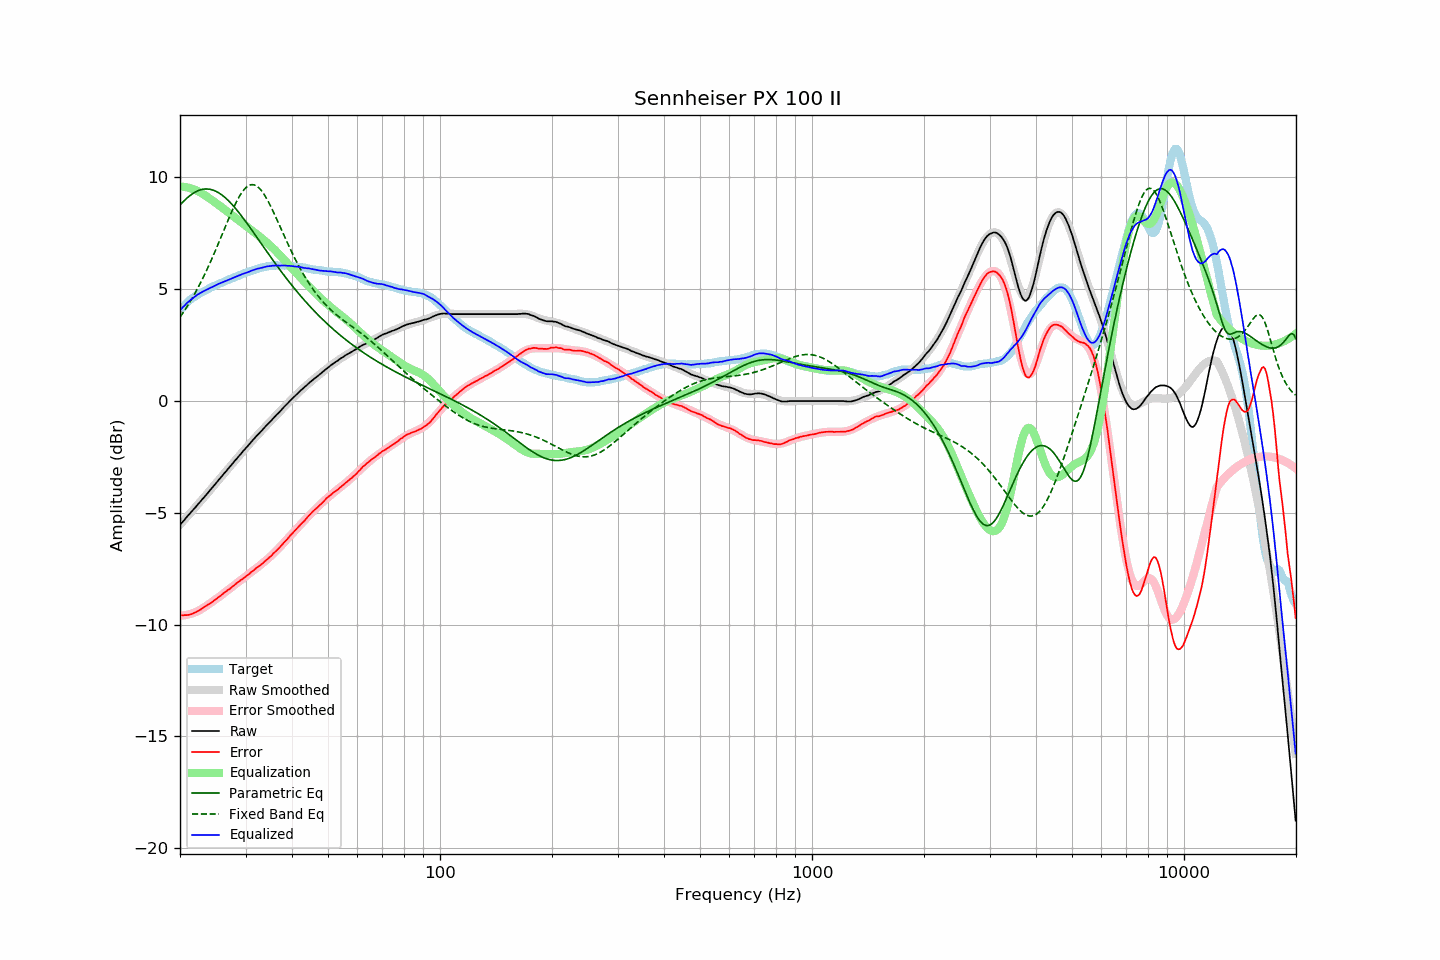

The table this chart was drawn from, first rows:
frequency, raw, error, smoothed, error_smoothed, equalization, parametric_eq, fixed_band_eq, equalized_raw, equalized_smoothed, target
20.00, -5.53, -9.57, -5.53, -9.60, 9.60, 8.77, 3.76, 4.07, 4.07, 4.04
20.20, -5.45, -9.58, -5.45, -9.59, 9.59, 8.84, 3.86, 4.14, 4.14, 4.13
20.40, -5.37, -9.58, -5.37, -9.59, 9.59, 8.92, 3.96, 4.22, 4.22, 4.21
20.61, -5.29, -9.57, -5.29, -9.58, 9.58, 8.99, 4.07, 4.28, 4.29, 4.28
20.81, -5.20, -9.57, -5.21, -9.56, 9.56, 9.06, 4.18, 4.36, 4.36, 4.37
21.02, -5.12, -9.57, -5.12, -9.55, 9.55, 9.12, 4.29, 4.43, 4.42, 4.45
21.23, -5.04, -9.55, -5.04, -9.53, 9.53, 9.18, 4.41, 4.49, 4.49, 4.51
21.44, -4.96, -9.53, -4.96, -9.51, 9.51, 9.23, 4.53, 4.55, 4.55, 4.57
21.66, -4.88, -9.50, -4.88, -9.48, 9.48, 9.28, 4.65, 4.60, 4.60, 4.62
21.87, -4.80, -9.47, -4.80, -9.46, 9.46, 9.33, 4.78, 4.66, 4.66, 4.67
22.09, -4.72, -9.44, -4.71, -9.43, 9.43, 9.37, 4.91, 4.71, 4.71, 4.72
22.31, -4.63, -9.40, -4.63, -9.39, 9.39, 9.40, 5.04, 4.77, 4.76, 4.77
22.54, -4.55, -9.36, -4.55, -9.36, 9.36, 9.43, 5.18, 4.80, 4.81, 4.81
22.76, -4.47, -9.31, -4.47, -9.32, 9.32, 9.45, 5.32, 4.85, 4.85, 4.85
22.99, -4.38, -9.25, -4.38, -9.27, 9.27, 9.47, 5.47, 4.89, 4.89, 4.87
23.22, -4.30, -9.21, -4.30, -9.23, 9.23, 9.48, 5.61, 4.93, 4.92, 4.91
23.45, -4.22, -9.17, -4.22, -9.18, 9.18, 9.49, 5.76, 4.96, 4.96, 4.95
23.69, -4.13, -9.12, -4.13, -9.13, 9.13, 9.48, 5.92, 5.00, 5.00, 4.99
23.92, -4.05, -9.08, -4.05, -9.08, 9.08, 9.48, 6.07, 5.03, 5.03, 5.03
24.16, -3.96, -9.04, -3.96, -9.03, 9.03, 9.47, 6.23, 5.07, 5.07, 5.08
24.40, -3.88, -8.99, -3.88, -8.98, 8.98, 9.45, 6.40, 5.10, 5.10, 5.11
24.65, -3.79, -8.93, -3.79, -8.93, 8.93, 9.42, 6.56, 5.14, 5.14, 5.14
24.89, -3.71, -8.88, -3.71, -8.88, 8.88, 9.39, 6.73, 5.17, 5.17, 5.17
25.14, -3.62, -8.83, -3.62, -8.82, 8.82, 9.36, 6.90, 5.21, 5.20, 5.21
25.39, -3.53, -8.76, -3.53, -8.77, 8.77, 9.32, 7.07, 5.24, 5.24, 5.24
25.65, -3.45, -8.72, -3.45, -8.72, 8.72, 9.27, 7.24, 5.27, 5.27, 5.27
25.91, -3.36, -8.65, -3.36, -8.66, 8.66, 9.22, 7.42, 5.30, 5.30, 5.29
26.16, -3.28, -8.60, -3.28, -8.61, 8.61, 9.17, 7.59, 5.33, 5.33, 5.32
26.43, -3.19, -8.55, -3.19, -8.55, 8.55, 9.11, 7.76, 5.36, 5.36, 5.36
26.69, -3.11, -8.50, -3.11, -8.50, 8.50, 9.04, 7.94, 5.39, 5.39, 5.39
26.96, -3.02, -8.44, -3.02, -8.44, 8.44, 8.97, 8.11, 5.42, 5.42, 5.42
27.23, -2.94, -8.40, -2.94, -8.39, 8.39, 8.90, 8.27, 5.44, 5.45, 5.46
27.50, -2.85, -8.34, -2.85, -8.33, 8.33, 8.82, 8.44, 5.48, 5.48, 5.49
27.77, -2.77, -8.27, -2.77, -8.28, 8.28, 8.74, 8.60, 5.51, 5.51, 5.50
28.05, -2.68, -8.22, -2.68, -8.22, 8.22, 8.66, 8.75, 5.54, 5.54, 5.54
28.33, -2.60, -8.16, -2.60, -8.17, 8.17, 8.58, 8.90, 5.57, 5.57, 5.56
28.62, -2.51, -8.10, -2.51, -8.11, 8.11, 8.49, 9.03, 5.60, 5.60, 5.59
28.90, -2.43, -8.06, -2.43, -8.06, 8.06, 8.40, 9.16, 5.63, 5.63, 5.63
29.19, -2.35, -8.00, -2.35, -8.00, 8.00, 8.31, 9.28, 5.65, 5.66, 5.65
29.48, -2.26, -7.95, -2.26, -7.95, 7.95, 8.21, 9.38, 5.69, 5.68, 5.69
29.78, -2.18, -7.89, -2.18, -7.89, 7.89, 8.12, 9.47, 5.71, 5.71, 5.71
30.08, -2.10, -7.84, -2.10, -7.84, 7.84, 8.02, 9.54, 5.73, 5.74, 5.74
30.38, -2.02, -7.79, -2.02, -7.78, 7.78, 7.92, 9.60, 5.76, 5.76, 5.77
30.68, -1.94, -7.74, -1.94, -7.73, 7.73, 7.82, 9.65, 5.79, 5.79, 5.80
30.99, -1.85, -7.66, -1.85, -7.67, 7.67, 7.72, 9.67, 5.82, 5.82, 5.81
31.30, -1.77, -7.61, -1.77, -7.62, 7.62, 7.62, 9.68, 5.84, 5.84, 5.84
31.61, -1.69, -7.56, -1.69, -7.56, 7.56, 7.51, 9.67, 5.87, 5.87, 5.87
31.93, -1.61, -7.50, -1.62, -7.51, 7.51, 7.41, 9.64, 5.89, 5.89, 5.89
32.24, -1.53, -7.43, -1.54, -7.45, 7.45, 7.31, 9.60, 5.92, 5.91, 5.90
32.57, -1.46, -7.39, -1.46, -7.39, 7.39, 7.20, 9.54, 5.93, 5.93, 5.93
32.89, -1.38, -7.34, -1.38, -7.33, 7.33, 7.10, 9.47, 5.95, 5.95, 5.96
33.22, -1.31, -7.28, -1.30, -7.27, 7.27, 7.00, 9.38, 5.96, 5.97, 5.97
33.55, -1.23, -7.22, -1.23, -7.21, 7.21, 6.89, 9.28, 5.98, 5.99, 5.99
33.89, -1.15, -7.15, -1.15, -7.15, 7.15, 6.79, 9.17, 6.00, 6.00, 6.00
34.23, -1.07, -7.09, -1.08, -7.09, 7.09, 6.69, 9.04, 6.02, 6.02, 6.02
34.57, -1.00, -7.03, -1.00, -7.03, 7.03, 6.59, 8.91, 6.03, 6.03, 6.03
34.92, -0.93, -6.97, -0.92, -6.96, 6.96, 6.48, 8.77, 6.03, 6.04, 6.04
35.27, -0.85, -6.90, -0.85, -6.90, 6.90, 6.38, 8.63, 6.05, 6.05, 6.05
35.62, -0.77, -6.82, -0.77, -6.83, 6.83, 6.28, 8.48, 6.06, 6.06, 6.05
35.97, -0.70, -6.75, -0.70, -6.76, 6.76, 6.18, 8.32, 6.06, 6.06, 6.06
... 635 more rows
